Run: headless pygame with SDL's dummy video driver; simulated clock (each Clock.tick advances the game by its frame time, no real sleeping); random seed 0; keys injected as events and as key.get_pressed() state; no mouse input.
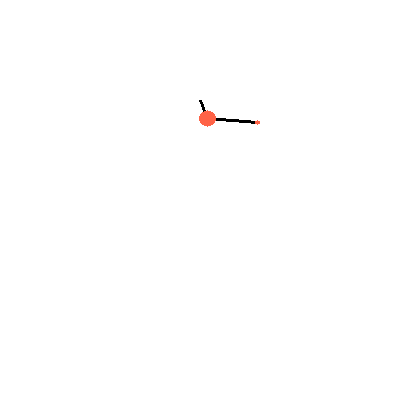
Frame 1 of 4 · flips 1–60 · no input
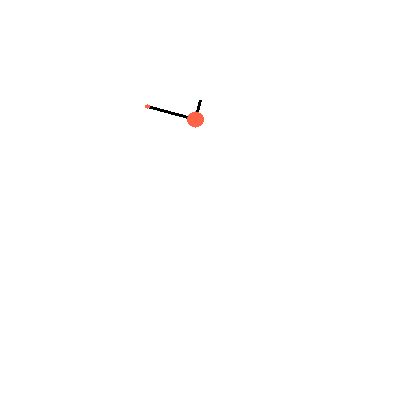
Frame 2 of 4 · flips 61–180 · tapped SPACE, RETURN · held RIGHT (→), D
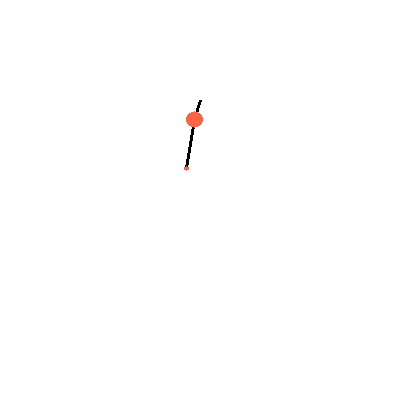
Frame 3 of 4 · flips 181–300 · held DOWN (↓), S
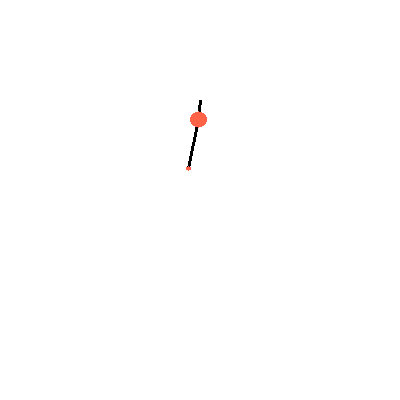
Frame 4 of 4 · flips 301–420 · held LEFT (←), A, UP (↑), W

The pygame program that drew these frames:

import pygame
import pygame.gfxdraw
import math

green = (0,155,0)
red = (255,0,0)
white = (255,255,255)
black = (0,0,0)
lineRect = (300,300,10,100)
tomato = (255,99,71)
display_width = 400
display_height = 400
FPS = 15
pygame.init()
pygame.display.set_caption("Double Pendulum")
clock = pygame.time.Clock()

def rotate(win):
    rotated_image = pygame.transform.rotate(self.img,self.tilt)
    new_rect = rotated_image.get_rect(center = self.img.get_rect(topleft = (self.x,self.y)).center)
    win.blit(rotated_image,new_rect.topleft)

def simulate():
    g = 5
    L1 = 20
    L2 = 50
    x0 = int(display_width/2)
    y0 = int(100)
    m1 = 8
    m2 = 2
    theta1 = 1
    theta2 = 2
    theta1das = 0
    theta2das = 0
    v_coeff = 0.01
    theta1dasdas =( -g*(2*m1+m2)*math.sin(theta1)-m2*g*math.sin(theta1-2*theta2)-2*math.sin(theta1-theta2)*m2*(theta2das*theta2das*L2+theta1das*theta1das*L1*math.cos(theta1-theta2)) )/(L1*(2*m1+m2-m2*math.cos(2*theta1-2*theta2)))
    theta2dasdas = (2*math.sin(theta1- theta2)*(theta1das*theta1das*L1*(m1+m2)+g*(m1+m2)*math.cos(theta1)+theta2das*theta2das*L2*m2*math.cos(theta1-theta2)))/(L2*(2*m1 + m2 - m2*math.cos(2*theta1 - 2*theta2)))
    # omega = math.sqrt(g/L)
    
    x1 = x0 + L1* math.sin(theta1)
    y1 = y0 + L1*math.cos(theta1)
    x2 = x1 + L2* math.sin(theta2)
    y2 = y1 + L2*math.cos(theta2)
    simulateDisplay = pygame.display.set_mode((display_width,display_height))
    while True:
        clock.tick(FPS)    
        
        num1 = (-g*(2*m1+m2)*math.sin(theta1)-m2*g*math.sin(theta1-2*theta2)-2*math.sin(theta1-theta2)*m2*(theta2das*theta2das*L2+theta1das*theta1das*L1*math.cos(theta1-theta2)))
        den1 = (L1*(2*m1+m2-m2*math.cos(2*theta1-2*theta2)))
        theta1dasdas =num1/den1
        num2 = (2*math.sin(theta1- theta2)*(theta1das*theta1das*L1*(m1+m2)+g*(m1+m2)*math.cos(theta1)+theta2das*theta2das*L2*m2*math.cos(theta1-theta2)))
        den2 = (L2*(2*m1 + m2 - m2*math.cos(2*theta1 - 2*theta2)))
        theta2dasdas = num2/den2
        theta1das+=theta1dasdas
        theta2das+=theta2dasdas
        theta1+=theta1das
        theta2+=theta2das

        theta1das*=(1-v_coeff)
        theta2das*=(1-v_coeff)

        x1 = x0 + L1* math.sin(theta1)
        y1 = y0 + L1*math.cos(theta1)
        x2 = x1 + L2* math.sin(theta2)
        y2 = y1 + L2*math.cos(theta2)
    
        simulateDisplay.fill(white)
        pygame.draw.line(simulateDisplay,black,(x0,y0),(x1,y1),3)
        pygame.draw.line(simulateDisplay,black,(x1,y1),(x2,y2),3)
        pygame.gfxdraw.filled_circle(simulateDisplay,int(x1),int(y1),int(m1),tomato)
        pygame.gfxdraw.filled_circle(simulateDisplay,int(x2),int(y2),int(m2),tomato)
        
        # pygame.display.flip()
        pygame.display.update()        
        for event in pygame.event.get():
            if event.type == pygame.QUIT:
            # Close the game any way you want, or troll users who want to close your game.
                raise SystemExit





if __name__=="__main__":
    simulate()
